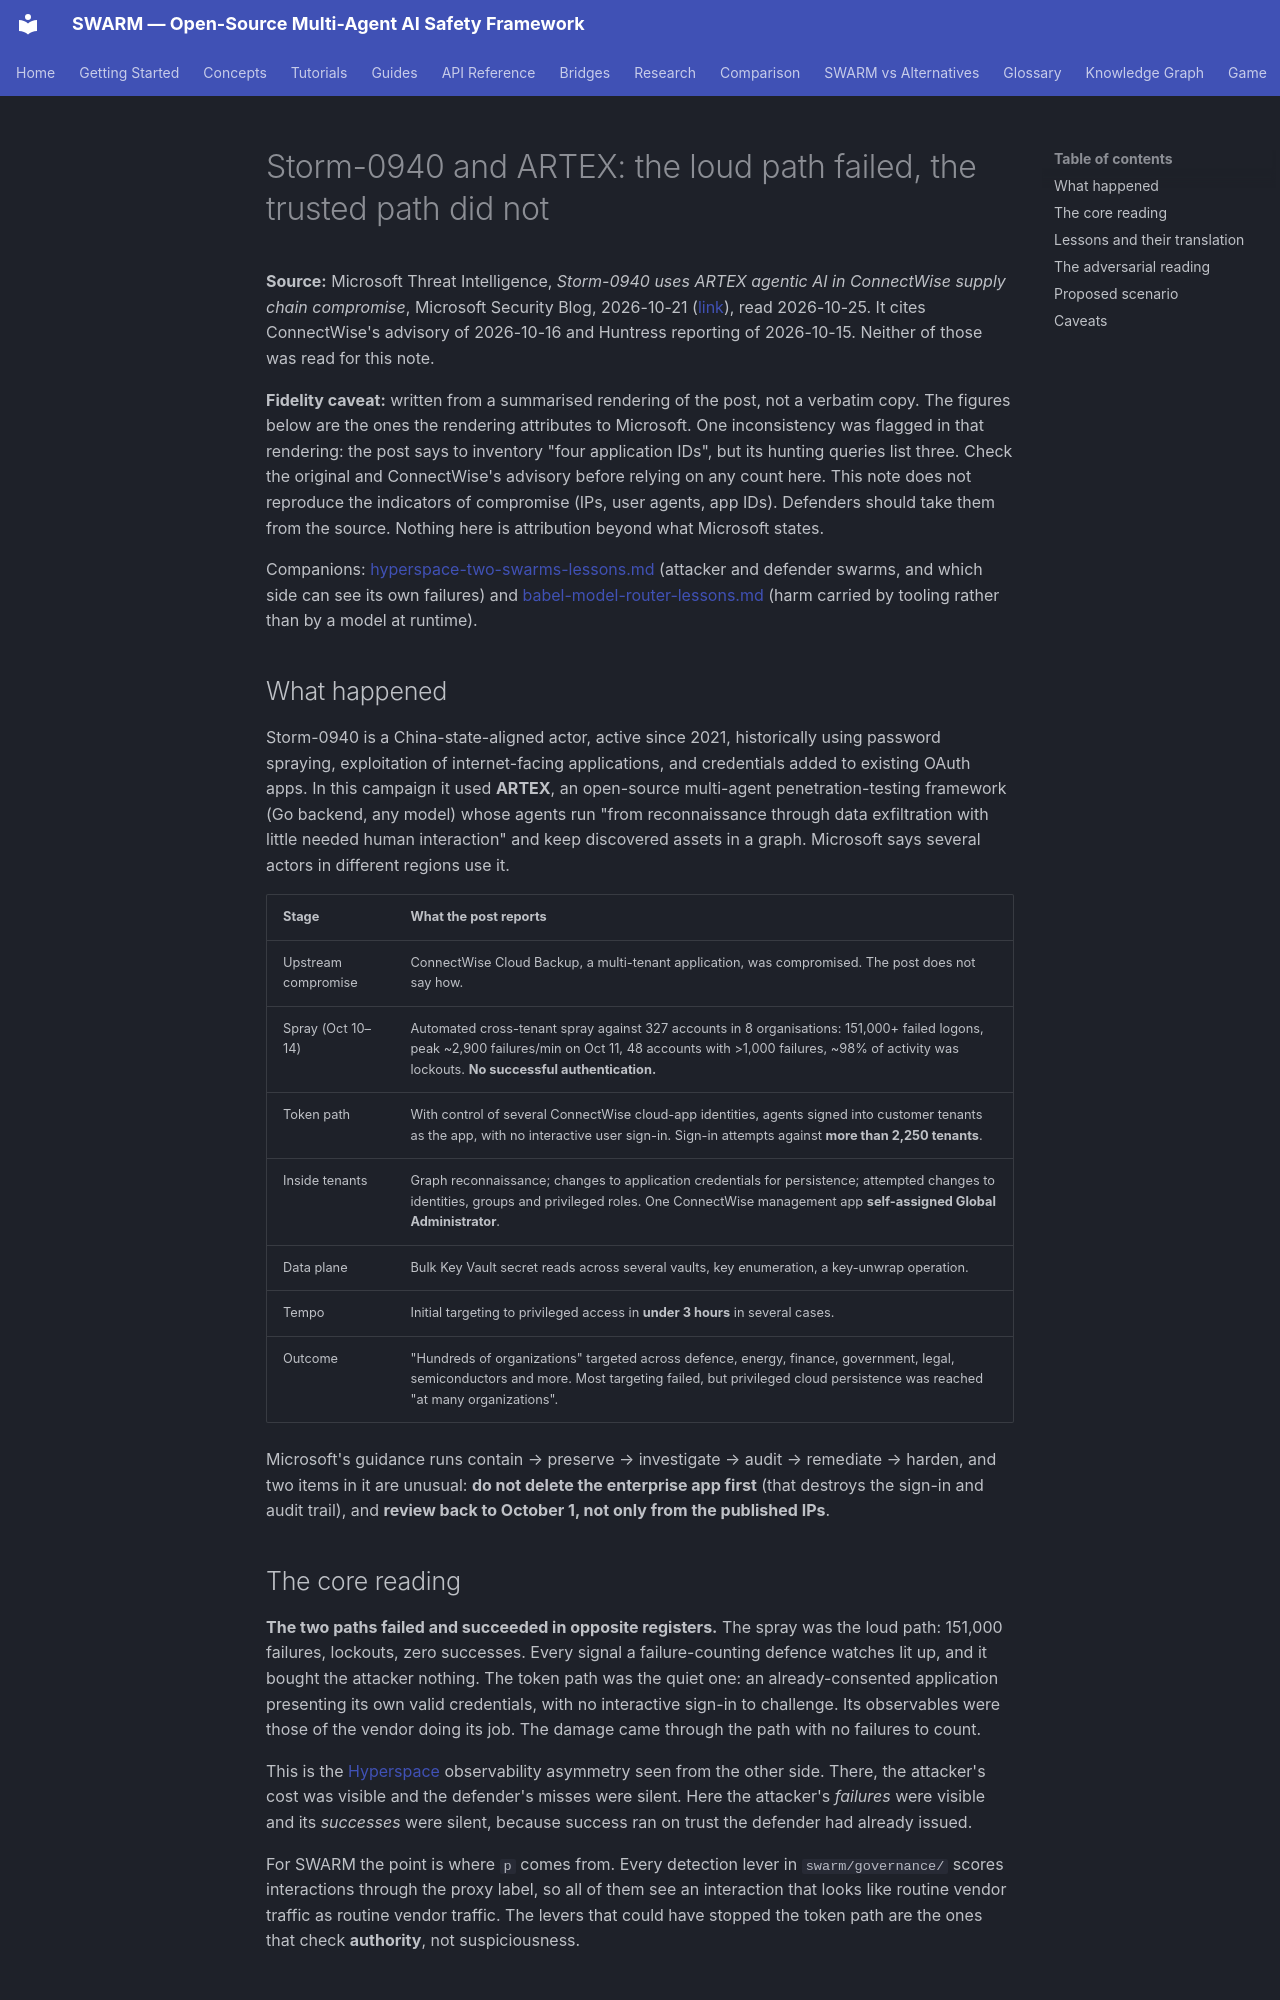

repository: swarm-ai-research/swarm · page: research/storm-0940-artex-supply-chain-lessons/index.html · generator: mkdocs

---
description: "Storm-0940's ARTEX campaign through ConnectWise Cloud Backup: the spray that failed loudly, the app-token path that succeeded quietly, and an app that granted itself Global Administrator. Read against INV-6, INV-7 and the detection/prevention split."
author: "SWARM Team"
date: "2026-10-25"
source: "https://www.microsoft.com/en-us/security/blog/2026/10/21/storm-0940-uses-artex-agentic-ai-connectwise-supply-chain-compromise/"
keywords:
  - supply chain
  - delegation
  - agentic offense
  - prevention vs detection
  - attack tempo
---

# Storm-0940 and ARTEX: the loud path failed, the trusted path did not

**Source:** Microsoft Threat Intelligence, *Storm-0940 uses ARTEX agentic AI in
ConnectWise supply chain compromise*, Microsoft Security Blog, 2026-10-21
([link](https://www.microsoft.com/en-us/security/blog/2026/10/21/storm-0940-uses-artex-agentic-ai-connectwise-supply-chain-compromise/)),
read 2026-10-25. It cites ConnectWise's advisory of 2026-10-16 and Huntress
reporting of 2026-10-15. Neither of those was read for this note.

**Fidelity caveat:** written from a summarised rendering of the post, not a
verbatim copy. The figures below are the ones the rendering attributes to
Microsoft. One inconsistency was flagged in that rendering: the post says to
inventory "four application IDs", but its hunting queries list three. Check the
original and ConnectWise's advisory before relying on any count here. This note
does not reproduce the indicators of compromise (IPs, user agents, app IDs).
Defenders should take them from the source. Nothing here is attribution beyond
what Microsoft states.

Companions:
[hyperspace-two-swarms-lessons.md](hyperspace-two-swarms-lessons.md) (attacker
and defender swarms, and which side can see its own failures) and
[babel-model-router-lessons.md](babel-model-router-lessons.md) (harm carried by
tooling rather than by a model at runtime).

## What happened

Storm-0940 is a China-state-aligned actor, active since 2021, historically using
password spraying, exploitation of internet-facing applications, and credentials
added to existing OAuth apps. In this campaign it used **ARTEX**, an open-source
multi-agent penetration-testing framework (Go backend, any model) whose agents
run "from reconnaissance through data exfiltration with little needed human
interaction" and keep discovered assets in a graph. Microsoft says several
actors in different regions use it.

| Stage | What the post reports |
|---|---|
| Upstream compromise | ConnectWise Cloud Backup, a multi-tenant application, was compromised. The post does not say how. |
| Spray (Oct 10–14) | Automated cross-tenant spray against 327 accounts in 8 organisations: 151,000+ failed logons, peak ~2,900 failures/min on Oct 11, 48 accounts with >1,000 failures, ~98% of activity was lockouts. **No successful authentication.** |
| Token path | With control of several ConnectWise cloud-app identities, agents signed into customer tenants as the app, with no interactive user sign-in. Sign-in attempts against **more than 2,250 tenants**. |
| Inside tenants | Graph reconnaissance; changes to application credentials for persistence; attempted changes to identities, groups and privileged roles. One ConnectWise management app **self-assigned Global Administrator**. |
| Data plane | Bulk Key Vault secret reads across several vaults, key enumeration, a key-unwrap operation. |
| Tempo | Initial targeting to privileged access in **under 3 hours** in several cases. |
| Outcome | "Hundreds of organizations" targeted across defence, energy, finance, government, legal, semiconductors and more. Most targeting failed, but privileged cloud persistence was reached "at many organizations". |

Microsoft's guidance runs contain → preserve → investigate → audit → remediate
→ harden, and two items in it are unusual: **do not delete the enterprise app
first** (that destroys the sign-in and audit trail), and **review back to
October 1, not only from the published IPs**.
